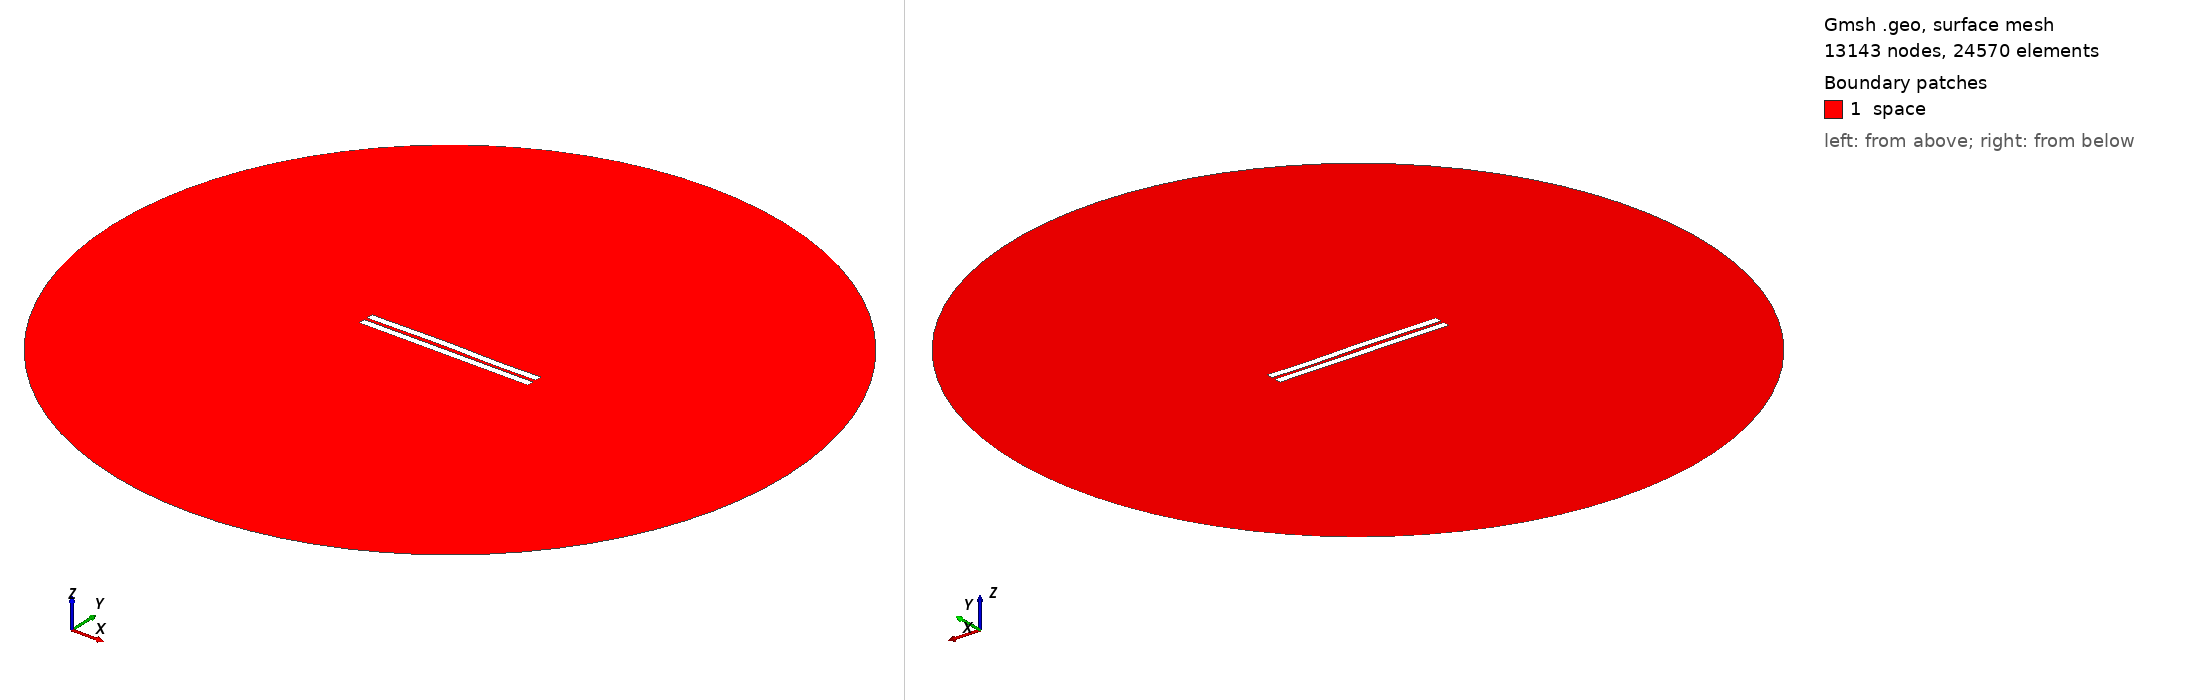

Gmsh geometry script, surface-meshed: 13143 nodes, 24570 surface elements. Boundary patches (legend numbers): 1 space. Left view from above one corner, right view from below the opposite corner. Legend entries are the model's physical surfaces. The drawing asked Gmsh for element sizes between 1% and 20% of the model's largest extent; the script's own settings can give other sizes.

=== 1622.geo (drawn) ===
//---------------------------------------
// Geometry kernel
//---------------------------------------

SetFactory("OpenCASCADE");



//---------------------------------------
// Parameters of the geometry
//---------------------------------------

// Overetch of the upper plate
overetch = 0.0;

// Distance between the plates
distance = 2.0;

// Discretization over the x axis (for the deformation)
nx = 50; 

// Length of the plate
L = 100 - overetch; 

// Number of modes
n = 4; 

// 1st mode coefficient
coeff(1) = 0.0;
beta(1) = 0.596864 * 3.1415926535 / L;

// 2nd mode coefficient
coeff(2) = 0.15;
beta(2) = 1.49418 * 3.1415926535 / L;

// 3rd mode coefficient
coeff(3) = 0.15;
beta(3) = 2.50025 * 3.1415926535 / L;

// 4th mode coefficient
coeff(4) = -0.075;
beta(4) = 3.49999 * 3.1415926535 / L;



//---------------------------------------
// Upper plate (deformed rectangle)
//---------------------------------------

// Coordiantes of the upper plate
xmin = -50;
xmax = 50 - overetch;

// Height of the upper plate
yheight = 4 - 2 * overetch;

// Indexes of the points
UpperID[] = {};
LowerID[] = {};
LeftID[] = {};
RightID[] = {};

// Point index
p = 1;

// Horizontal edges
For i In {1:nx}
    x = xmin + (i-1)*(xmax - xmin)/(nx-1);

    y_bottom = distance / 2 + overetch;
    For j In {1:n}
        C = (Cosh(beta(j)*L) + Cos(beta(j)*L)) / (Sinh(beta(j)*L) + Sin(beta(j)*L));
        y_bottom  = y_bottom + coeff(j) * (Cosh(beta(j)*(x+50)) - Cos(beta(j)*(x+50)) - C * (Sinh(beta(j)*(x+50)) - Sin(beta(j)*(x+50))));
    EndFor

    y_top = y_bottom + yheight;

    Point(p) = {x, y_top, 0, 1.0};
    UpperID[i] = p;
    p = p + 1;

    Point(p) = {x, y_bottom, 0, 1.0};
    LowerID[i] = p;
    p = p + 1;
EndFor

// Create point lists
UpperPts[] = {}; LowerPts[] = {};
For i In {1:nx}
  UpperPts[] += {UpperID[i]};
  LowerPts[] += {LowerID[i]};
EndFor

// Build splines
Spline(1) = {UpperPts[]};
Spline(2) = {LowerPts[]};
Line(3) = {LowerPts[nx-1], UpperPts[nx-1]};
Line(4) = {LowerPts[0], UpperPts[0]};

// Build the plane surface
Curve Loop(1) = {2, 3, -1, -4};
Plane Surface(1) = {1};



//---------------------------------------
// Lower plate (rectangle)
//---------------------------------------

// Vertices
Point(1001) = {-50, -1, 0, 1.0};
Point(1002) = { 50, -1, 0, 1.0};
Point(1003) = { 50,  -5, 0, 1.0};
Point(1004) = {-50,  -5, 0, 1.0};

// Edges
Line(5) = {1001, 1002};
Line(6) = {1002, 1003};
Line(7) = {1003, 1004};
Line(8) = {1004, 1001};

// Plane surface
Line Loop(2) = {5, 6, 7, 8};
Plane Surface(2) = {2}; 



//---------------------------------------
// Outer (fictious) boundary
//---------------------------------------

// Points
Point(1005) = {0, 0, 0};       // Center
Point(1006) = {200, 0, 0};     // Start point
Point(1007) = {0, 200, 0};     // 90 degrees
Point(1008) = {-200, 0, 0};    // 180 degrees
Point(1009) = {0, -200, 0};    // 270 degrees

// Circle arcs (each needs start, center, end)
Circle(9) = {1006, 1005, 1007};
Circle(10) = {1007, 1005, 1008};
Circle(11) = {1008, 1005, 1009};
Circle(12) = {1009, 1005, 1006};

// Plane surface for the entire domain
Curve Loop(3) = {9, 10, 11, 12};
Surface(3) = {3};

// Subtract the plates from the whole domain to obtain the actual domain where we want to solve the equations
BooleanDifference{ Surface{3}; Delete; }{ Surface{1}; Surface{2}; Delete; }




//---------------------------------------
// Transfinite Lines/Curves
//---------------------------------------

// Set the number of points on the boundaries
r = 7;

// Plates
Transfinite Curve {1, 2} = 50*r Using Progression 1;
Transfinite Curve {3, 4} = 2*r Using Progression 1;
Transfinite Line {5, 7} = 50*r Using Progression 1;
Transfinite Line {6, 8} = 2*r Using Progression 1;

// Outer boundary
Transfinite Line {9, 10, 11, 12} = 20 Using Progression 1;



//---------------------------------------
// Physical groups
//---------------------------------------                

// Physical curves (boundaries)
Physical Line("force_segment", 10) = {2};
Physical Line("upper_plate", 11) = {1, 3, 4};
Physical Line("lower_plate", 12) = {5, 6, 7, 8};
Physical Line("boundary", 20) = {9, 10, 11, 12};

// Physical Surfaces
Physical Surface("space", 30) = {3};



//---------------------------------------
// 6. Generate the Mesh
//---------------------------------------

// 2D mesh generation
Mesh 2;
